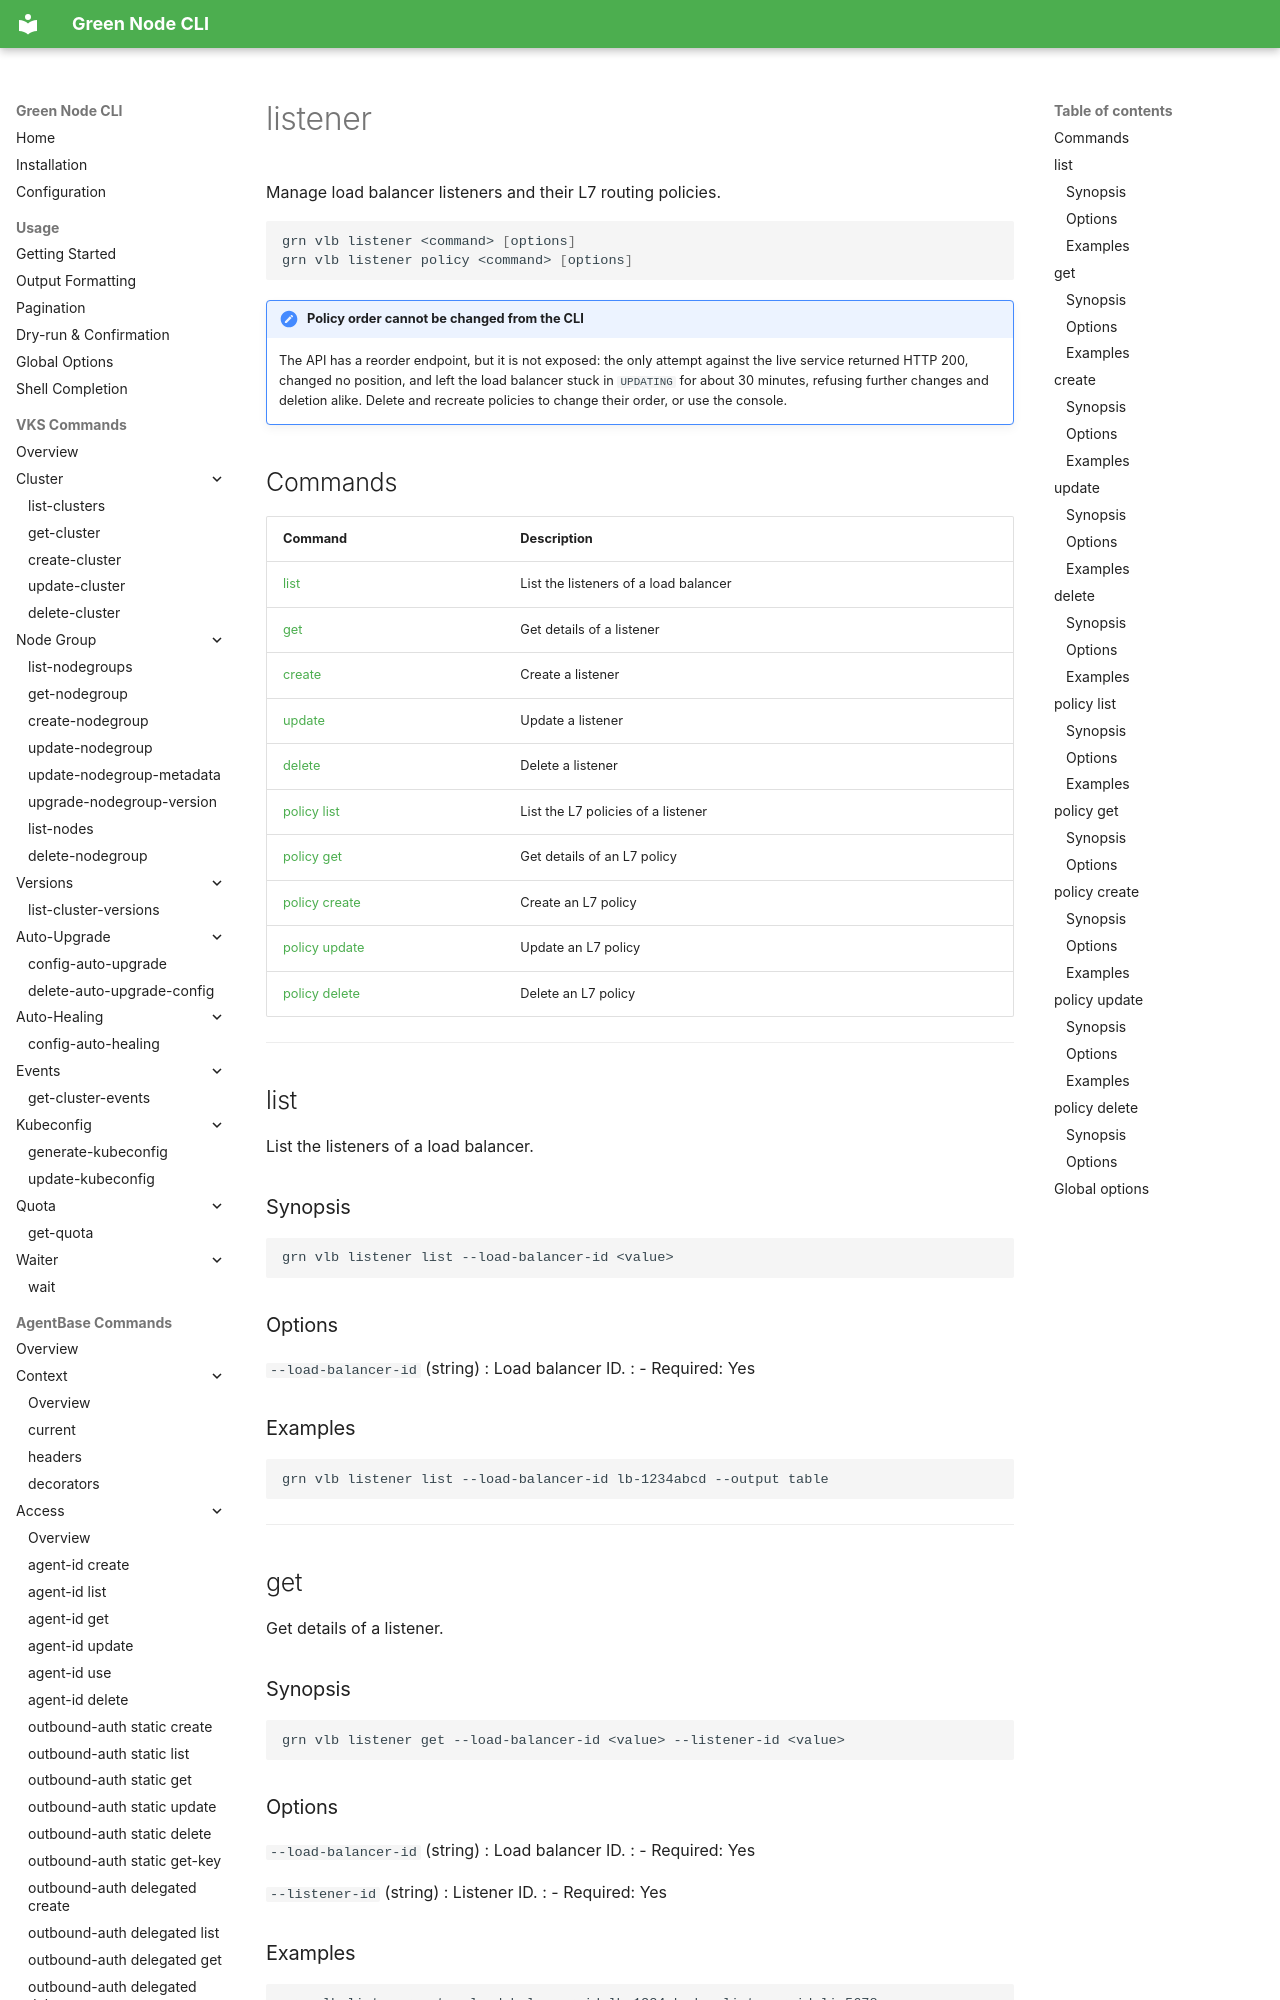

repository: GreenNodeHub/greennode-cli · page: commands/vlb/listener/index.html · generator: mkdocs

# listener

Manage load balancer listeners and their L7 routing policies.

```bash
grn vlb listener <command> [options]
grn vlb listener policy <command> [options]
```

!!! note "Policy order cannot be changed from the CLI"
    The API has a reorder endpoint, but it is not exposed: the only attempt
    against the live service returned HTTP 200, changed no position, and left
    the load balancer stuck in `UPDATING` for about 30 minutes, refusing
    further changes and deletion alike. Delete and recreate policies to change
    their order, or use the console.

## Commands

| Command | Description |
|---------|-------------|
| [list](#list) | List the listeners of a load balancer |
| [get](#get) | Get details of a listener |
| [create](#create) | Create a listener |
| [update](#update) | Update a listener |
| [delete](#delete) | Delete a listener |
| [policy list](#policy-list) | List the L7 policies of a listener |
| [policy get](#policy-get) | Get details of an L7 policy |
| [policy create](#policy-create) | Create an L7 policy |
| [policy update](#policy-update) | Update an L7 policy |
| [policy delete](#policy-delete) | Delete an L7 policy |

---

## list

List the listeners of a load balancer.

### Synopsis

```
grn vlb listener list --load-balancer-id <value>
```

### Options

`--load-balancer-id` (string)
: Load balancer ID.
: - Required: Yes

### Examples

```bash
grn vlb listener list --load-balancer-id lb-1234abcd --output table
```

---

## get

Get details of a listener.

### Synopsis

```
grn vlb listener get --load-balancer-id <value> --listener-id <value>
```

### Options

`--load-balancer-id` (string)
: Load balancer ID.
: - Required: Yes

`--listener-id` (string)
: Listener ID.
: - Required: Yes

### Examples

```bash
grn vlb listener get --load-balancer-id lb-1234abcd --listener-id li-5678
```

---

## create

Create a listener on a load balancer.

### Synopsis

```
grn vlb listener create
    --load-balancer-id <value>
    --name <value>
    --protocol <value>
    --protocol-port <value>
    [--timeout-client <value>]
    [--timeout-member <value>]
    [--timeout-connection <value>]
    [--default-pool-id <value>]
    [--allowed-cidrs <value>]
    [--blocked-cidrs <value>]
    [--default-action <value>]
    [--certificate-authorities <value>]
    [--default-certificate-authority <value>]
    [--client-certificate <value>]
    [--insert-header <value>]
    [--alpn-protocols <value>]
    [--tls-security-policy <value>]
    [--dry-run]
```
